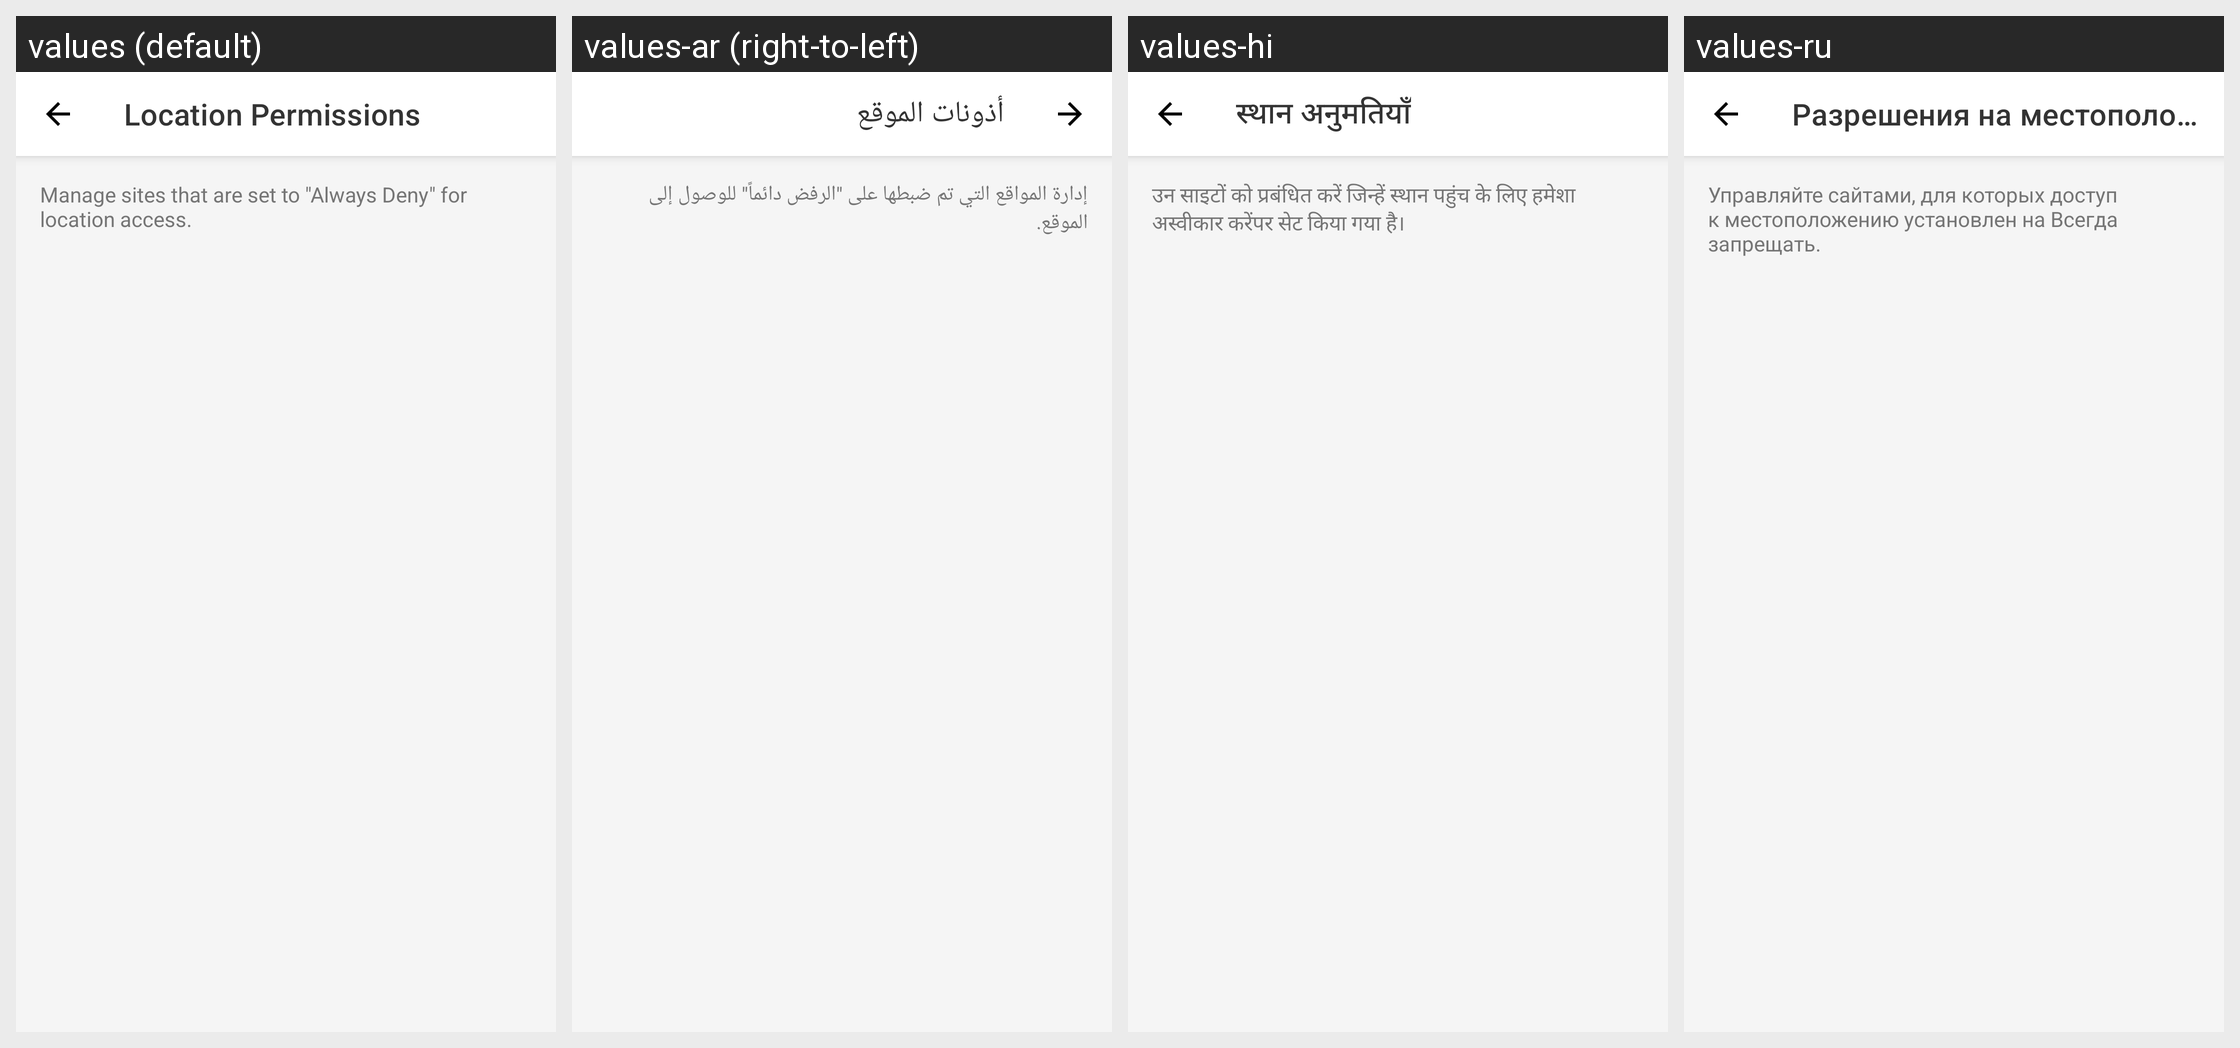

Locale-by-locale string values for the Android screen shown in this grid:
Android screen res/layout/activity_restricted_sites.xml rendered under 4 locales, left to right: values (default), values-ar (right-to-left), values-hi, values-ru. Device: Nexus 5 (rendered at 1080×1920; each locale shown at half size, 540×960, under a caption strip naming it); theme Theme.ManorBrowser.
Other locales in the repository, not shown: values-de, values-es, values-fr, values-id, values-it, values-ja, values-ko, values-ko-rKP, values-nl, values-pl, values-pt, values-ryu, values-tr, values-vi, values-zh, values-zh-rTW.
Strings drawn on this screen, with the default value and each locale's value (text and hints the layout hard-codes, and strings that could not be matched under every locale, appear in the picture but are not listed):

title_restricted_sites
  values: Location Permissions
  values-ar: أذونات الموقع
  values-hi: स्थान अनुमतियाँ
  values-ru: Разрешения на местоположение

msg_restricted_sites_desc
  values: Manage sites that are set to "Always Deny" for location access.
  values-ar: إدارة المواقع التي تم ضبطها على "الرفض دائماً" للوصول إلى الموقع.
  values-hi: उन साइटों को प्रबंधित करें जिन्हें स्थान पहुंच के लिए हमेशा अस्वीकार करेंपर सेट किया गया है।
  values-ru: Управляйте сайтами, для которых доступ к местоположению установлен на Всегда запрещать.
